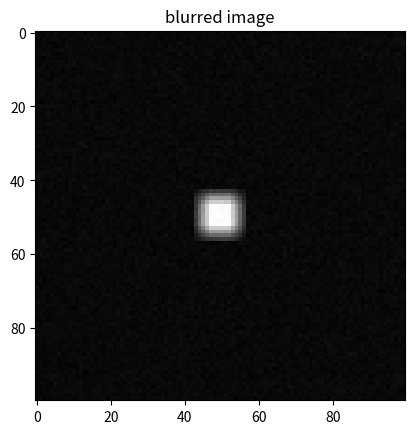
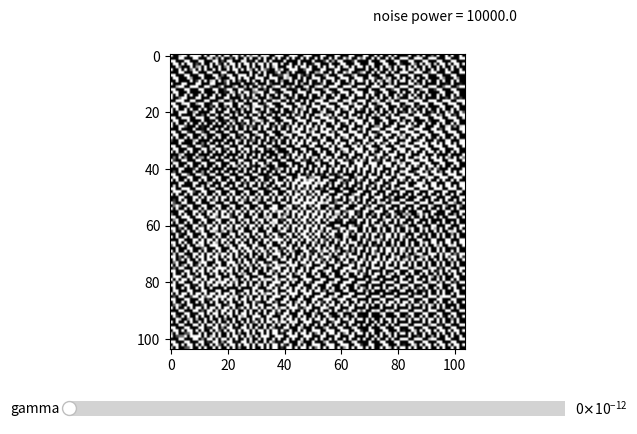

The script that saved these images, in order:
import numpy as np
from scipy.signal import convolve2d
# from convolution2D import convolve2D
import matplotlib.pyplot as plt
import matplotlib.gridspec as gridspec
from matplotlib.widgets import Slider

# --- Config ------------------------------------------------------------
H_TYPE = 'box' # options: 'box', 'gaussiain', ('sinc')
FILTER_METHOD = 'wienerC' # options: 'inverse', 'wienerK', 'wienerC'  

NOISE_STD_DEV = 0.01
WIENER_K = NOISE_STD_DEV * 2

# --- Setup ---------------------------------------------------------
# Generate test image
M = N = 100
testImg = np.zeros((M, N))

a = 10 # white square side length 
whiteIdxRange_m = np.arange((M-a)/2, (M+a)/2).astype(int)
whiteIdxRange_n = np.arange((N-a)/2, (N+a)/2).astype(int)

for m in whiteIdxRange_m:
    for n in whiteIdxRange_n:
        testImg[m, n] = 1


# Generate point spread functions (kernels) 
# Box Kernel
kernelSize = 5
h_box = (1/kernelSize**2)*np.ones((kernelSize, kernelSize))

# Gaussian Blur
# TODO: Implement Gaussian Blur Kernel


# Generate noise degradation
n = np.random.normal(0, NOISE_STD_DEV, (M,N))

# Apply degradations to test image
g = convolve2d(testImg, h_box, mode='same') + n

# --- Helper Functions --------------------------------------------------
def getMinNeighborhoodVariance(g):
    pass # TODO implement local variances

# --- Image Restoration Functions ---------------------------------------
def inverseFiltering(g, h): 
    # -- Transform image and degradation functions into fourier domain
    P = (M + h.shape[0]-1, N + h.shape[1]-1) # avoid circular conv
    
    G = np.fft.fft2(g, P) # input zero-padded before transform
    H = np.fft.fft2(h, P) 

    F_hat = G/H
    f_hat = np.fft.ifft2(F_hat, P)

    return f_hat

def wienerKFiltering(g, h, K):
    P = (M + h.shape[0]-1, N + h.shape[1]-1) # avoid circular conv
    
    G = np.fft.fft2(g, P)
    H = np.fft.fft2(h, P)

    W = (1/H) * (np.abs(H)**2)/(np.abs(H)**2 + K)
   
    F_hat = G*W
    f_hat = np.fft.ifft2(F_hat, P)
    
    return np.real(f_hat)


NOISE_POWER = (M*N)**2*NOISE_STD_DEV**2
def wienerCFiltering(g, h, gamma):
    P = (M + h.shape[0]-1, N + h.shape[1]-1) # avoid circular conv

    G = np.fft.fft2(g, P)
    H = np.fft.fft2(h, P)

    u, v = np.arange(P[0]), np.arange(P[1])
    uu, vv = np.meshgrid(u, v)
    C = -4*np.pi**2*(uu**2+vv**2)

    W = (1/H) * (np.abs(H)**2)/(np.abs(H)**2 + gamma*np.abs(C)**2)

    F_hat = G*W

    phi = sum(sum(abs(G-H*F_hat)**2))

    f_hat = np.fft.ifft2(F_hat, P)
    
    return np.real(f_hat), phi


if __name__ == '__main__':

    # Show degraded image to be restored
    plt.figure(); plt.title('blurred image')
    plt.imshow(g, cmap='gray')
    plt.show(block=False)


    # --- Image Restoration -------------------------------------------
    if H_TYPE == 'box': 
        h = h_box
    if H_TYPE == 'gaussian':
        pass # TODO 
    

    match FILTER_METHOD:
        case 'inverse':
            f_hat = inverseFiltering(g, h)

            plt.figure(); plt.title('unblurred image')
            plt.imshow(abs(f_hat), cmap='gray')
            plt.show()
    
        case 'wienerK':
            # Set up figure
            gs = gridspec.GridSpec(10,4)
            fig = plt.figure()
            axImg = fig.add_subplot(gs[0:8,:])
            
            # Set up slider to change K interactively
            axSlider = fig.add_subplot(gs[9,:])
            sl = Slider(axSlider, 'K', 0, 0.2, valinit=0, valstep=0.001)

            def sl_changed(sliderK):
                f_hat = wienerKFiltering(g, h, sliderK)
                im.set_data(f_hat)

            sl.on_changed(sl_changed)

            # Do filtering and show result
            f_hat = wienerKFiltering(g, h, WIENER_K)
            im = axImg.imshow(f_hat, cmap='gray')
            
        case 'wienerC':
            # Set up figure
            gs = gridspec.GridSpec(10,4)
            fig = plt.figure()
            axImg = fig.add_subplot(gs[0:8,:])
            fig.text(0.6, 0.95, "noise power = {}".format(NOISE_POWER))
            t = fig.text(0.1, 0.95 ," ")

            # Set up slider to change K interactively
            axSlider = fig.add_subplot(gs[9,:])
            sl = Slider(axSlider, 'gamma', 0, 1e-12, valinit=0, valstep=1e-15)

            def sl_changed(sliderVal):
                f_hat, phi = wienerCFiltering(g, h, sliderVal)
                im.set_data(f_hat)
                t.set_text("phi = {}".format(phi))

            sl.on_changed(sl_changed)

            # Do filtering and show result
            f_hat, _ = wienerCFiltering(g, h, 0)
            im = axImg.imshow(np.clip(f_hat, 0, 1), cmap='gray')

    plt.show(block=True)



